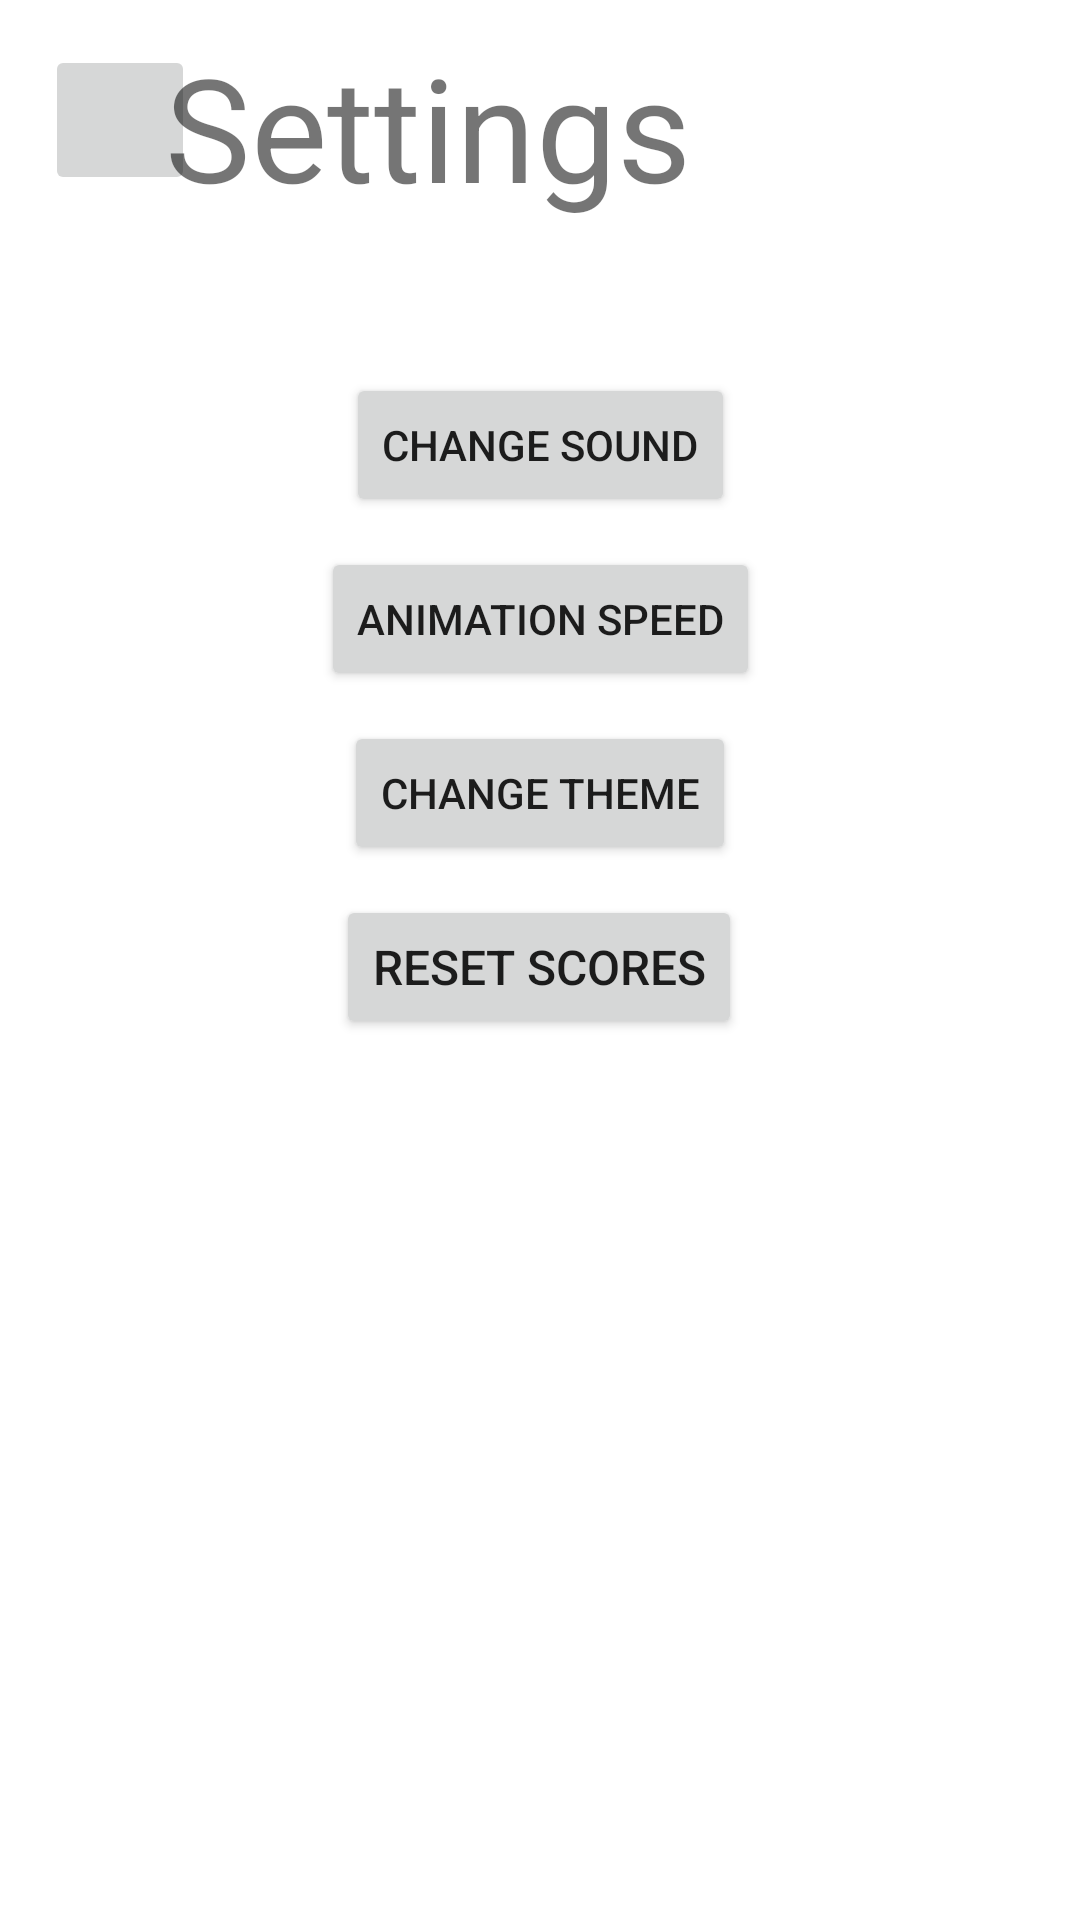

The Android layout XML behind this screen, and the referenced resources:
<!-- AndroidManifest.xml: application theme Theme.PuzzleBites -->
<!-- res/layout/activity_setting.xml -->
<?xml version="1.0" encoding="utf-8"?>
<androidx.constraintlayout.widget.ConstraintLayout xmlns:android="http://schemas.android.com/apk/res/android"
    xmlns:app="http://schemas.android.com/apk/res-auto"
    xmlns:tools="http://schemas.android.com/tools"
    android:id="@+id/activitySetting"
    android:layout_width="match_parent"
    android:layout_height="match_parent"
    tools:context=".SettingsActivity">

    <Button
        android:id="@+id/changeSound"
        android:layout_width="wrap_content"
        android:layout_height="wrap_content"
        android:layout_marginTop="50dp"
        android:text="Change Sound"
        app:layout_constraintEnd_toEndOf="parent"
        app:layout_constraintStart_toStartOf="parent"
        app:layout_constraintTop_toBottomOf="@+id/textView2" />

    <Button
        android:id="@+id/animationSpeed"
        android:layout_width="wrap_content"
        android:layout_height="wrap_content"
        android:layout_margin="10dp"
        android:text="Animation Speed"
        app:layout_constraintEnd_toEndOf="parent"
        app:layout_constraintStart_toStartOf="parent"
        app:layout_constraintTop_toBottomOf="@+id/changeSound" />

    <Button
        android:id="@+id/changeThemeBTN"
        android:layout_width="wrap_content"
        android:layout_height="wrap_content"
        android:layout_margin="10dp"
        android:onClick="changeTheme"
        android:text="CHANGE THEME"
        app:layout_constraintEnd_toEndOf="parent"
        app:layout_constraintStart_toStartOf="parent"
        app:layout_constraintTop_toBottomOf="@+id/animationSpeed" />

    <ImageButton
        android:id="@+id/returnSetBTN"
        android:layout_width="50dp"
        android:layout_height="50dp"
        android:layout_marginStart="15dp"
        android:layout_marginTop="15dp"
        android:onClick="returnHome"
        android:scaleType="fitXY"
        app:layout_constraintBottom_toBottomOf="parent"
        app:layout_constraintEnd_toEndOf="parent"
        app:layout_constraintHorizontal_bias="0.0"
        app:layout_constraintStart_toStartOf="parent"
        app:layout_constraintTop_toTopOf="parent"
        app:layout_constraintVertical_bias="0.0"
        app:srcCompat="@drawable/backarrow" />

    <Button
        android:id="@+id/resetBTN"
        android:layout_width="wrap_content"
        android:layout_height="wrap_content"
        android:layout_margin="10dp"
        android:onClick="resetScore"
        android:text="RESET SCORES"
        android:textSize="16sp"
        app:layout_constraintEnd_toEndOf="parent"
        app:layout_constraintHorizontal_bias="0.498"
        app:layout_constraintStart_toStartOf="parent"
        app:layout_constraintTop_toBottomOf="@+id/changeThemeBTN" />

    <TextView
        android:id="@+id/textView2"
        android:layout_width="250dp"
        android:layout_height="wrap_content"
        android:layout_margin="10dp"
        android:layout_marginTop="19dp"
        android:text="Settings"
        android:textSize="48sp"
        app:layout_constraintEnd_toEndOf="parent"
        app:layout_constraintStart_toStartOf="parent"
        app:layout_constraintTop_toTopOf="parent" />

    <FrameLayout
        android:layout_width="400dp"
        android:layout_height="350dp"
        app:layout_constraintBottom_toBottomOf="parent"
        app:layout_constraintEnd_toEndOf="parent"
        app:layout_constraintHorizontal_bias="0.5"
        app:layout_constraintStart_toStartOf="parent"
        app:layout_constraintTop_toTopOf="parent"
        app:layout_constraintVertical_bias="1.0">

    </FrameLayout>

</androidx.constraintlayout.widget.ConstraintLayout>
<!-- resources referenced by this layout -->
<resources>
  <style name="Theme.PuzzleBites" parent="Theme.MaterialComponents.DayNight.DarkActionBar">
          
          <item name="colorPrimary">@color/purple_500</item>
          <item name="colorPrimaryVariant">@color/purple_700</item>
          <item name="colorOnPrimary">@color/white</item>
          
          <item name="colorSecondary">@color/teal_200</item>
          <item name="colorSecondaryVariant">@color/teal_700</item>
          <item name="colorOnSecondary">@color/black</item>
          
          <item name="android:statusBarColor">?attr/colorPrimaryVariant</item>
          
      </style>
  <color name="purple_500">#FF6200EE</color>
  <color name="purple_700">#FF3700B3</color>
  <color name="white">#FFFFFFFF</color>
  <color name="teal_200">#FF03DAC5</color>
  <color name="teal_700">#FF018786</color>
  <color name="black">#FF000000</color>
</resources>
